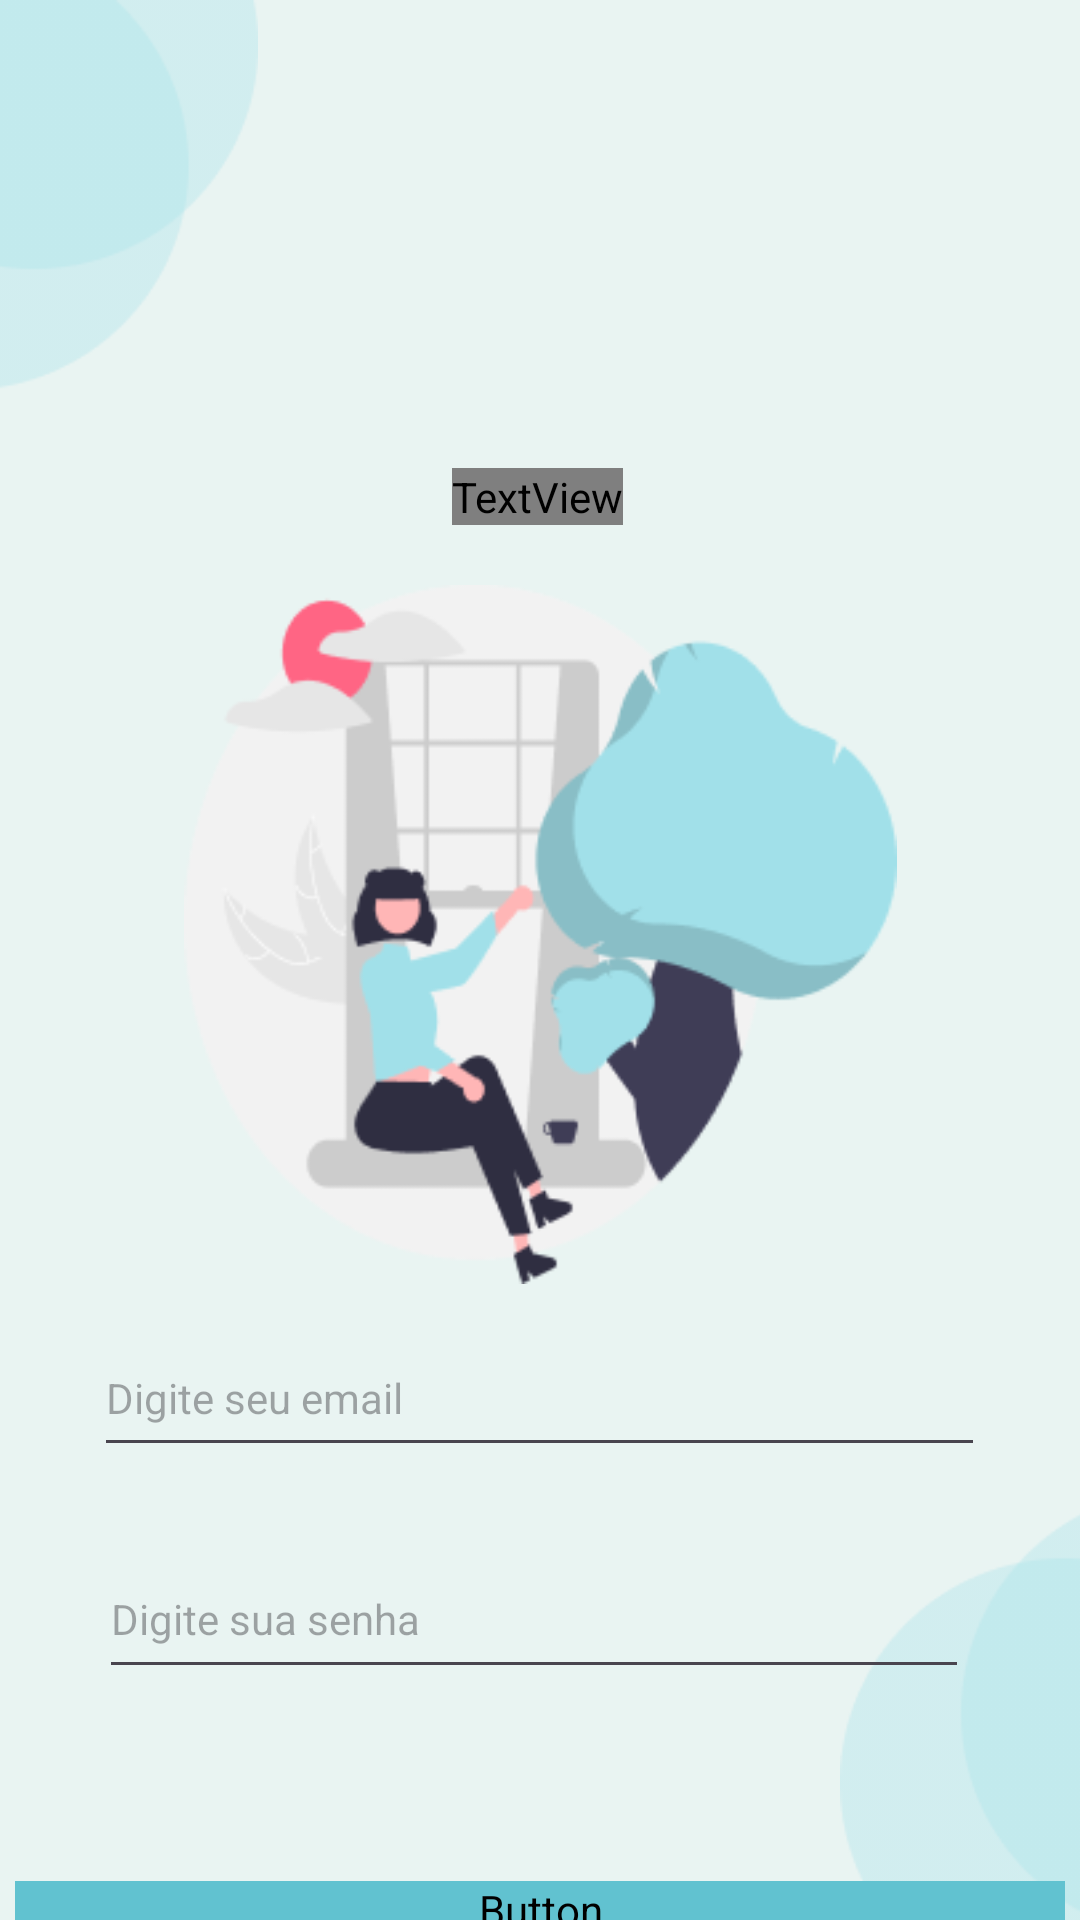

Layout XML and referenced resources for this Android screen:
<!-- AndroidManifest.xml: application theme Theme.Cp1kotlin -->
<!-- res/layout/activity_second_screen.xml -->
<?xml version="1.0" encoding="utf-8"?>
<androidx.constraintlayout.widget.ConstraintLayout xmlns:android="http://schemas.android.com/apk/res/android"
    xmlns:app="http://schemas.android.com/apk/res-auto"
    xmlns:tools="http://schemas.android.com/tools"
    android:id="@+id/main"
    android:layout_width="match_parent"
    android:layout_height="match_parent"
    tools:context=".SecondScreen">

    <ImageView
        android:id="@+id/imageView5"
        android:layout_width="162dp"
        android:layout_height="130dp"
        android:layout_marginEnd="268dp"
        app:layout_constraintEnd_toEndOf="parent"
        app:layout_constraintTop_toTopOf="parent"
        app:srcCompat="@drawable/top_left" />

    <ImageView
        android:id="@+id/imageView6"
        android:layout_width="162dp"
        android:layout_height="130dp"
        android:layout_marginStart="264dp"
        android:layout_marginBottom="4dp"
        android:rotation="-90"
        android:rotationY="-180"
        app:layout_constraintBottom_toBottomOf="parent"
        app:layout_constraintStart_toStartOf="parent"
        app:srcCompat="@drawable/top_left" />

    <TextView
        android:id="@+id/textView3"
        android:layout_width="wrap_content"
        android:layout_height="wrap_content"
        android:layout_marginTop="156dp"
        android:fontFamily="@font/montserrat_light"
        android:text="Seja bem-vindo"
        android:textSize="25sp"
        app:layout_constraintEnd_toEndOf="parent"
        app:layout_constraintHorizontal_bias="0.497"
        app:layout_constraintStart_toStartOf="parent"
        app:layout_constraintTop_toTopOf="parent" />

    <ImageView
        android:id="@+id/imageView7"
        android:layout_width="239dp"
        android:layout_height="233dp"
        android:layout_marginTop="20dp"
        app:layout_constraintEnd_toEndOf="parent"
        app:layout_constraintStart_toStartOf="parent"
        app:layout_constraintTop_toBottomOf="@+id/textView3"
        app:srcCompat="@drawable/main2" />

    <EditText
        android:id="@+id/editTextTextEmailAddress"
        android:layout_width="297dp"
        android:layout_height="49dp"
        android:layout_marginTop="12dp"
        android:ems="10"
        android:hint="Digite seu email"
        android:inputType="textEmailAddress"
        android:textSize="14sp"
        app:layout_constraintEnd_toEndOf="parent"
        app:layout_constraintHorizontal_bias="0.497"
        app:layout_constraintStart_toStartOf="parent"
        app:layout_constraintTop_toBottomOf="@+id/imageView7" />

    <EditText
        android:id="@+id/editTextTextPassword"
        android:layout_width="290dp"
        android:layout_height="50dp"
        android:layout_marginTop="24dp"
        android:ems="10"
        android:hint="Digite sua senha"
        android:inputType="textPassword"
        android:textSize="14sp"
        app:layout_constraintEnd_toEndOf="parent"
        app:layout_constraintHorizontal_bias="0.471"
        app:layout_constraintStart_toStartOf="parent"
        app:layout_constraintTop_toBottomOf="@+id/editTextTextEmailAddress" />

    <Button
        android:id="@+id/btnStart2"
        android:layout_width="350dp"
        android:layout_height="wrap_content"
        android:layout_marginTop="64dp"
        android:background="#61C2D0"
        android:backgroundTint="#61C2D0"
        android:fontFamily="@font/poppins_bold"
        android:lineSpacingExtra="12sp"
        android:text="Entrar"
        app:layout_constraintEnd_toEndOf="parent"
        app:layout_constraintHorizontal_bias="0.488"
        app:layout_constraintStart_toStartOf="parent"
        app:layout_constraintTop_toBottomOf="@+id/editTextTextPassword" />
</androidx.constraintlayout.widget.ConstraintLayout>
<!-- resources referenced by this layout -->
<resources>
  <!-- drawable main2: png bitmap (drawable, 16167 bytes) -->
  <!-- drawable top_left: png bitmap (drawable, 3791 bytes) -->
  <style name="Theme.Cp1kotlin" parent="Base.Theme.Cp1kotlin" />
  <style name="Base.Theme.Cp1kotlin" parent="Theme.Material3.DayNight.NoActionBar">
          
          
       <item name="android:windowBackground">@color/backgroundColor</item>
       <item name="colorPrimary">@color/primary</item>
      </style>
  <color name="backgroundColor">#E9F4F2</color>
  <color name="primary">#61C2D0</color>
</resources>
